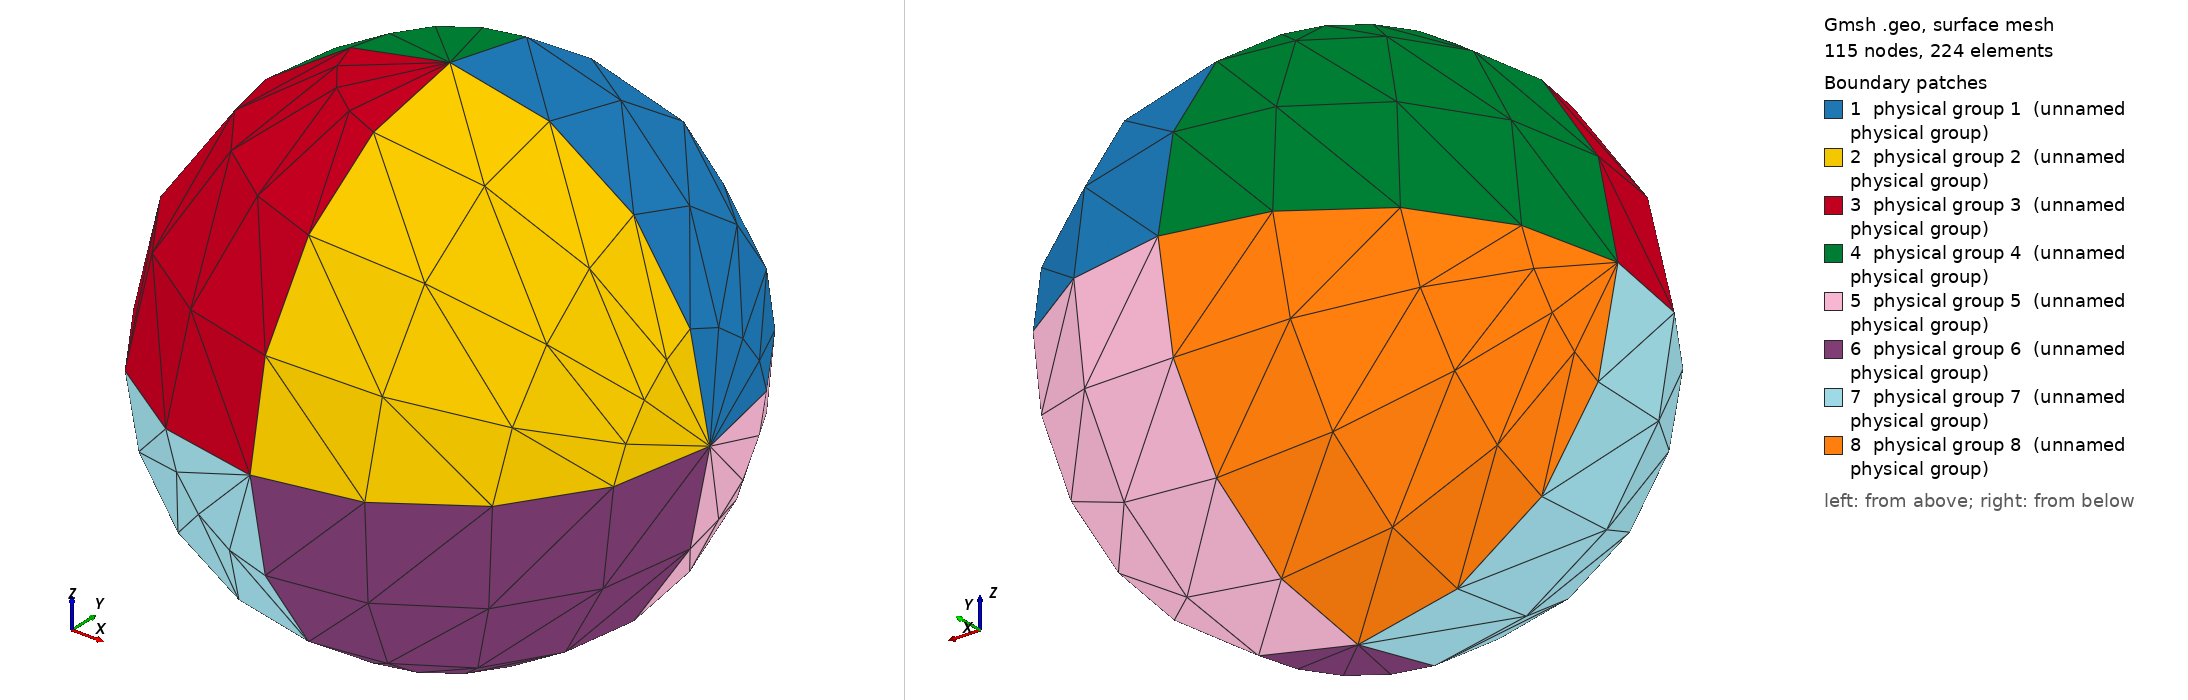

Gmsh geometry script, surface-meshed: 115 nodes, 224 surface elements. Boundary patches (legend numbers): 1 physical group 1 (unnamed physical group), 2 physical group 2 (unnamed physical group), 3 physical group 3 (unnamed physical group), 4 physical group 4 (unnamed physical group), 5 physical group 5 (unnamed physical group), 6 physical group 6 (unnamed physical group), 7 physical group 7 (unnamed physical group), 8 physical group 8 (unnamed physical group). Left view from above one corner, right view from below the opposite corner. Legend entries are the model's physical surfaces. The drawing asked Gmsh for element sizes between 1% and 20% of the model's largest extent; the script's own settings can give other sizes.

=== ball-str.geo (drawn) ===
// actual boundary
srad = 1.0;

// mesh size at inner circle
hi = 0.5;
// number of points along curves
np = 5;

//center
Point(1) = {   0,   0,  0, 0.1};

//sphere-1
Point(2) = { srad,   0,  0, hi};
Point(3) = {   0, srad,  0, hi};
Point(4) = {-srad,   0,  0, hi};
Point(5) = {   0,-srad,  0, hi};
Point(6) = {0, 0, srad, hi};
Point(7) = {0, 0, -srad, hi};

// Generate arcs of sphere 1
Circle(1) = {2,1,3}; Transfinite Line {1} = np;
Circle(2) = {3,1,4}; Transfinite Line {2} = np;
Circle(3) = {4,1,5}; Transfinite Line {3} = np;
Circle(4) = {5,1,2}; Transfinite Line {4} = np;
Circle(5) = {3,1,6}; Transfinite Line {5} = np;
Circle(6) = {6,1,5}; Transfinite Line {6} = np;
Circle(7) = {5,1,7}; Transfinite Line {7} = np;
Circle(8) = {7,1,3}; Transfinite Line {8} = np;
Circle(9) = {2,1,6}; Transfinite Line {9} = np;
Circle(10) = {6,1,4}; Transfinite Line {10} = np;
Circle(11) = {4,1,7}; Transfinite Line {11} = np;
Circle(12) = {7,1,2}; Transfinite Line {12} = np;

// generate surfaces of sphere 1 (Line loops need to be ordered!)
Line Loop(50) = {1,5,-9}; Ruled Surface(1) = {50}; Transfinite Surface {1};
Line Loop(51) = {9,6,4}; Ruled Surface(2) = {51}; Transfinite Surface {2};
Line Loop(52) = {6,-3,-10}; Ruled Surface(3) = {52}; Transfinite Surface {3};
Line Loop(53) = {-10,-5,2}; Ruled Surface(4) = {53}; Transfinite Surface {4};
Line Loop(54) = {1,-8,12}; Ruled Surface(5) = {54}; Transfinite Surface {5};
Line Loop(55) = {12,7,-4}; Ruled Surface(6) = {55}; Transfinite Surface {6};
Line Loop(56) = {7,-11,3}; Ruled Surface(7) = {56}; Transfinite Surface {7};
Line Loop(57) = {11,8,2}; Ruled Surface(8) = {57}; Transfinite Surface {8};
// surface of sphere 1
Surface Loop(80) = {1,2,3,4,5,6,7,8};
Volume(100) = {80};

Physical Surface(1) = {1};
Physical Surface(2) = {2};
Physical Surface(3) = {3};
Physical Surface(4) = {4};
Physical Surface(5) = {5};
Physical Surface(6) = {6};
Physical Surface(7) = {7};
Physical Surface(8) = {8};

Physical Volume(10) = {100};
